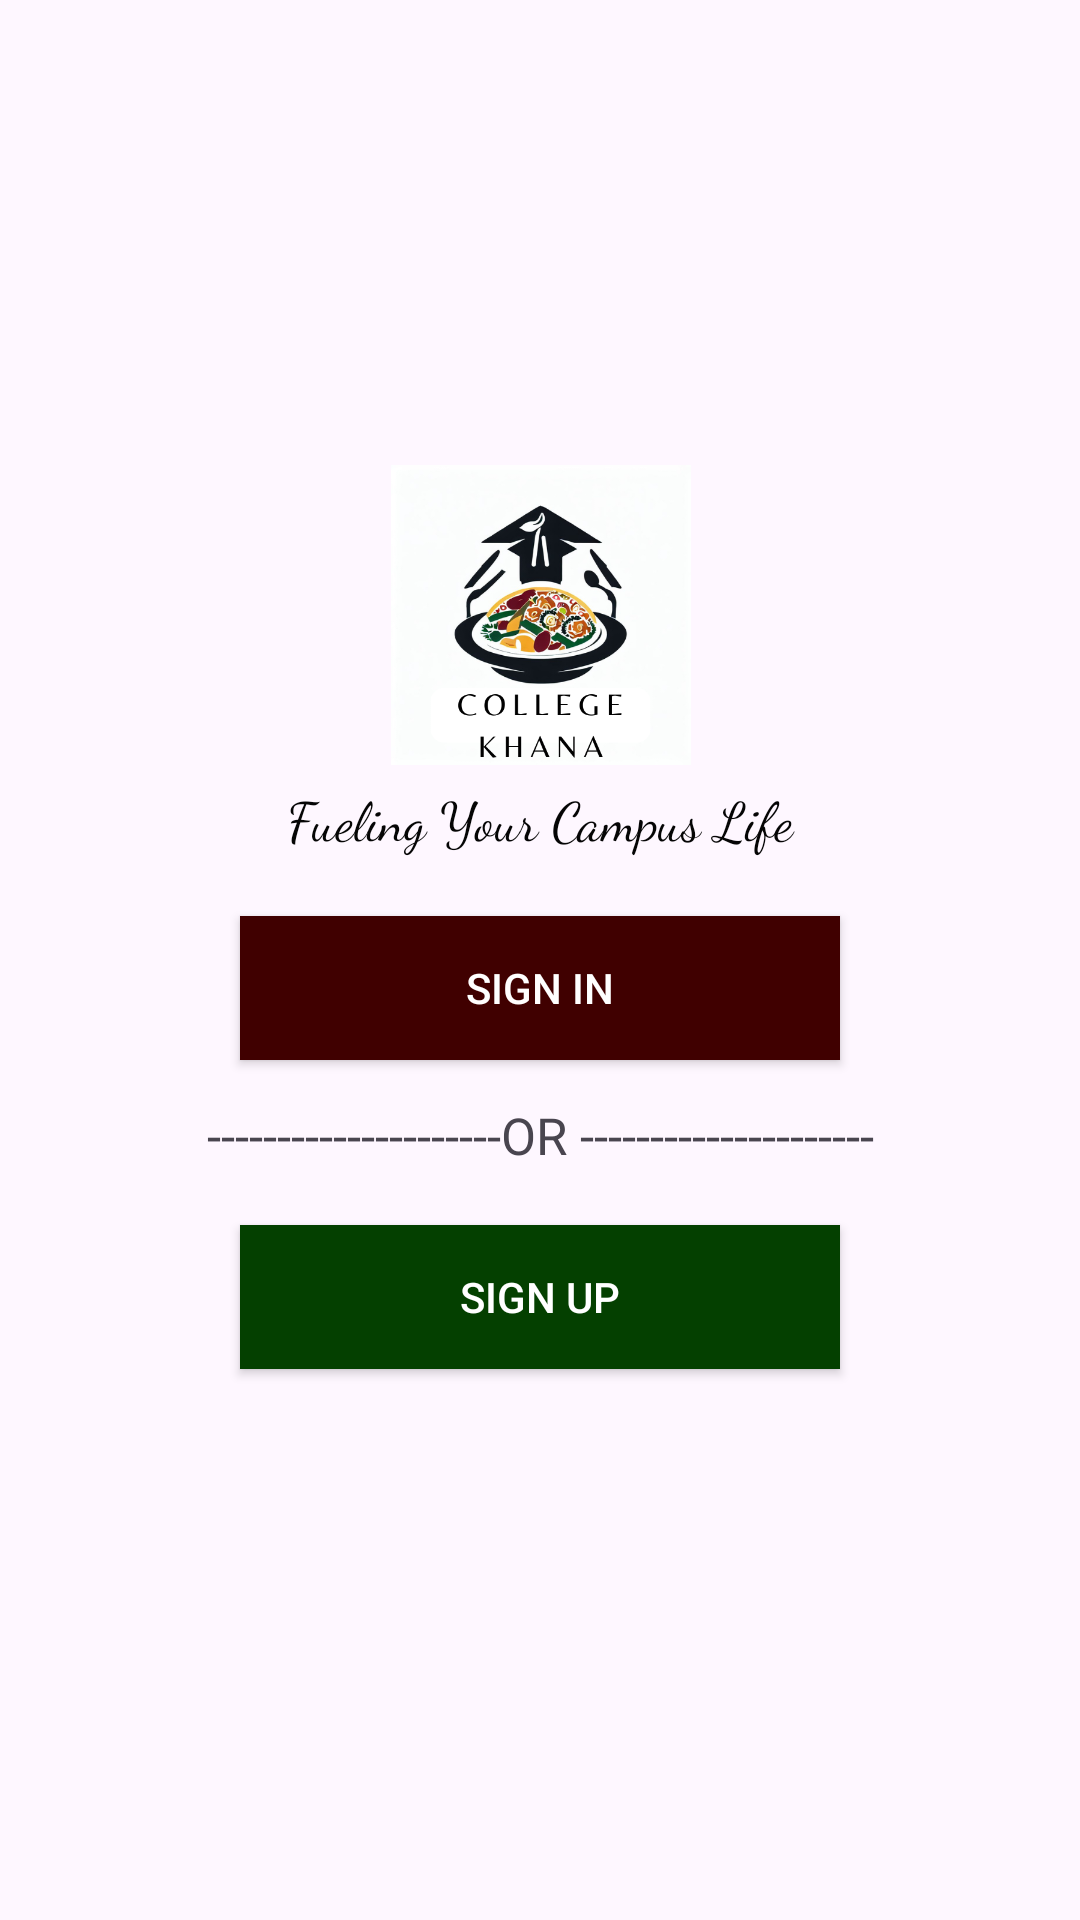

This screen was rendered from an Android layout file. Write that file and the resources it references.
<!-- AndroidManifest.xml: application theme Theme.Collegekhana -->
<!-- res/layout/activity_main_menu.xml -->
<?xml version="1.0" encoding="utf-8"?>
<androidx.constraintlayout.widget.ConstraintLayout xmlns:android="http://schemas.android.com/apk/res/android"
    xmlns:app="http://schemas.android.com/apk/res-auto"
    xmlns:tools="http://schemas.android.com/tools"
    android:id="@+id/ContraintLayout"
    android:layout_width="fill_parent"
    android:layout_height="fill_parent"
    tools:context=".MainMenu">

    <ImageView
        android:id="@+id/back2"
        android:layout_width="fill_parent"
        android:layout_height="fill_parent"
        app:layout_constraintBottom_toBottomOf="parent"
        app:layout_constraintEnd_toEndOf="parent"
        app:layout_constraintStart_toStartOf="parent"
        app:layout_constraintTop_toTopOf="parent"
        android:src="@drawable/img1" />

    <LinearLayout
        android:id="@+id/linearlayout"
        android:layout_width="275dp"
        android:layout_height="390dp"
        android:background="@drawable/background_shape"
        android:orientation="vertical"
        android:padding="10dp"
        app:flow_lastVerticalBias="0.498"
        app:layout_constraintBottom_toBottomOf="parent"
        app:layout_constraintEnd_toEndOf="parent"
        app:layout_constraintStart_toStartOf="parent"
        app:layout_constraintTop_toTopOf="parent">

        <ImageView
            android:id="@+id/imageView6"
            android:layout_width="match_parent"
            android:layout_height="100dp"
            android:layout_gravity="center"
            android:layout_marginTop="20dp"
            android:src="@drawable/something" />

        <TextView
            android:id="@+id/textView2"
            android:layout_width="match_parent"
            android:layout_height="wrap_content"
            android:layout_marginTop="5dp"
            android:layout_marginBottom="20dp"
            android:fontFamily="cursive"
            android:text="Fueling Your Campus Life"
            android:textAlignment="center"
            android:textColor="#050505"
            android:textSize="18sp" />


        <Button
            android:id="@+id/SignwithEmail"
            android:layout_width="200dp"
            android:layout_height="wrap_content"
            android:layout_gravity="center"
            android:layout_marginBottom="10dp"
            android:background="#400000"
            android:text="Sign In"
            android:textColor="#FFFFFF"
            android:textColorHighlight="#F60505"
            android:textColorLink="#F60505" />

        <LinearLayout
            android:layout_width="wrap_content"
            android:layout_height="30dp"
            android:layout_gravity="center_horizontal"
            android:gravity="center"
            android:orientation="vertical">

            <TextView
                android:id="@+id/OR"
                android:layout_width="wrap_content"
                android:layout_height="wrap_content"
                android:gravity="center"
                android:text="---------------------OR ---------------------"
                android:textAlignment="center"
                android:textSize="17sp" />

        </LinearLayout>

        <Button
            android:id="@+id/SignUp"
            android:layout_width="200dp"
            android:layout_height="wrap_content"
            android:layout_gravity="center"
            android:layout_marginTop="15dp"
            android:background="#044000"
            android:text="Sign Up"
            android:textColor="#FFFFFF"
            android:textColorHighlight="#F60505"
            android:textColorLink="#F60505"
            app:cornerRadius="20dp" />

    </LinearLayout>
</androidx.constraintlayout.widget.ConstraintLayout>
<!-- resources referenced by this layout -->
<resources>
  <!-- drawable something: png bitmap (drawable, 185604 bytes) -->
  <style name="Theme.Collegekhana" parent="Base.Theme.Collegekhana" />
  <style name="Base.Theme.Collegekhana" parent="Theme.Material3.DayNight.NoActionBar">
          
          
      </style>
</resources>
